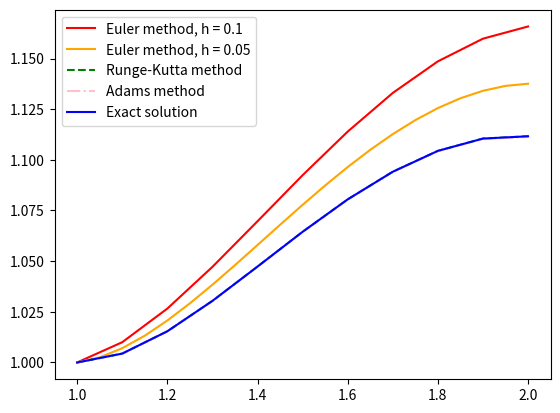

The matplotlib source for this figure:
import numpy as np
import matplotlib.pyplot as plt

def exact_solution(x):
    return np.sin(x - 1) + np.cos(x - 1) / x


def f(x, y, z):
    # y'' = z' = f(x, y, z)
    return -(x ** 2 - 2) * y / x ** 2


def g(x, y, z):
    # y' = z = g(x, y, z)
    return z


def count_true_values(X):
    Y_true = []
    for i in range(len(X)):
        Y_true.append(np.around(exact_solution(X[i]), 5))
    return Y_true


def Euler_method(interval, y0, z0, h, return_delta_Y=False):
    start, finish = interval
    X = [np.around(j, 2) for j in np.arange(start, finish + h, h)]
    Y = [y0]
    delta_Y = []
    z = z0
    Y_true = count_true_values(X)
    for i in range(len(X) - 1):
        z += h * f(X[i], Y[i], z)
        delta_Y.append(h * f(X[i], Y[i], z))
        Y.append(np.around(Y[i] + h * g(X[i], Y[i], z), 5))
    if not return_delta_Y:
        return X, Y
    return X, Y, delta_Y


def Runge_Kutta_method(interval, y0, z0, h, return_Z=False):
    start, finish = interval
    X = [np.around(j, 5) for j in np.arange(start, finish + h, h)]
    Y = [y0]
    Z = [z0]
    for i in range(len(X) - 1):
        K1 = h * g(X[i], Y[i], Z[i])
        L1 = h * f(X[i], Y[i], Z[i])
        K2 = h * g(X[i] + h / 2, Y[i] + K1 / 2, Z[i] + L1 / 2)
        L2 = h * f(X[i] + h / 2, Y[i] + K1 / 2, Z[i] + L1 / 2)
        K3 = h * g(X[i] + h / 2, Y[i] + K2 / 2, Z[i] + L2 / 2)
        L3 = h * f(X[i] + h / 2, Y[i] + K2 / 2, Z[i] + L2 / 2)
        K4 = h * g(X[i] + h, Y[i] + K3, Z[i] + L3)
        L4 = h * f(X[i] + h, Y[i] + K3, Z[i] + L3)
        delta_y = (K1 + 2 * K2 + 2 * K3 + K4) / 6
        delta_z = (L1 + 2 * L2 + 2 * L3 + L4) / 6
        Y.append(np.around(Y[i] + delta_y, 5))
        Z.append(np.around(Z[i] + delta_z, 5))
    if not return_Z:
        return X, Y
    return X, Y, Z


def Adams_method(interval, y0, z0, h, return_Z=False):
    x_rk, y_rk, z_rk = Runge_Kutta_method(interval, y0, z0, h, return_Z=True)
    X, Y, Z = x_rk, y_rk[:4], z_rk[:4]
    for i in range(3, len(X) - 1):
        z = Z[i] + h * (55 * f(X[i], Y[i], Z[i])
                        - 59 * f(X[i - 1], Y[i - 1], Z[i - 1])
                        + 37 * f(X[i - 2], Y[i - 2], Z[i - 2])
                        - 9 * f(X[i - 3], Y[i - 3], Z[i - 3])) / 24
        Z.append(np.around(z, 5))
        y = Y[i] + h * (55 * g(X[i], Y[i], Z[i])
                        - 59 * g(X[i - 1], Y[i - 1], Z[i - 1])
                        + 37 * g(X[i - 2], Y[i - 2], Z[i - 2])
                        - 9 * g(X[i - 3], Y[i - 3], Z[i - 3])) / 24
        Y.append(np.around(y, 5))
    if not return_Z:
        return X, Y
    return X, Y, Z


def runge_romberg_method(v1, v2, p, h1, h2, real_value):
    # the method only works for such steps, one of which is twice as large as the other
    # Example: h1 = 1, h2 = 0.5; (h1 = 2 * h2)
    assert h1 == 2 * h2
    k = h1 / h2
    result = []
    errors = []
    for i in range(len(v1)):
        result.append(np.around(v2[i * 2] + (v2[i * 2] - v1[i]) / (k ** p - 1), 5))
        errors.append(np.around(real_value[i] - result[i], 5))
    return result, sum(errors) / len(v1)


def error_with_exact_solution(Y, Y_true):
    errors = []
    assert len(Y) == len(Y_true)
    for i in range(len(Y)):
        errors.append(np.around(np.abs(Y_true[i] - Y[i]), 5))
    return sum(errors) / len(Y)


if __name__ == "__main__":
    # initializating
    interval = (1, 2)
    h = 0.1
    x0, y0, z0 = 1, 1, 0
    # printing
    # Euler method
    X_euler, Y_euler = Euler_method(interval, y0, z0, h)
    Y_true = count_true_values(X_euler)
    error_euler = error_with_exact_solution(Y_euler, Y_true)
    print('--------------------------------------------------------------------------------------------')
    print(f'True function values: {Y_true}')
    print('--------------------------------------------------------------------------------------------')
    print('Euler method:')
    print(f'X: {X_euler}')
    print(f'Y: {Y_euler}')
    print('--------------------------------------------------------------------------------------------')
    print(f'Error |y_true - y_euler|: {error_euler}')
    print('--------------------------------------------------------------------------------------------')
    # Runge_Kutta_method
    X_rk, Y_rk = Runge_Kutta_method(interval, y0, z0, h)
    error_rk = error_with_exact_solution(Y_rk, Y_true)
    print('--------------------------------------------------------------------------------------------')
    print('Runge-Kutta method:')
    print(f'X: {X_rk}')
    print(f'Y: {Y_rk}')
    print('--------------------------------------------------------------------------------------------')
    print(f'Error |y_true - y_runge_kutta|: {error_rk}')
    print('--------------------------------------------------------------------------------------------')
    # Adams method
    X_adams, Y_adams = Adams_method(interval, y0, z0, h)
    error_adams = error_with_exact_solution(Y_adams, Y_true)
    print('--------------------------------------------------------------------------------------------')
    print('Adams method:')
    print(f'X: {X_adams}')
    print(f'Y: {Y_adams}')
    print('--------------------------------------------------------------------------------------------')
    print(f'Error |y_true - y_adams|: {error_adams}')
    print('--------------------------------------------------------------------------------------------')
    # Runge-Romberg method and errors
    X_euler1, Y_euler1 = Euler_method(interval, y0, z0, 0.05, return_delta_Y=False)
    X_rk1, Y_rk1 = Runge_Kutta_method(interval, y0, z0, 0.05)
    X_adams1, Y_adams1 = Adams_method(interval, y0, z0, 0.05)
    Y_runge, error_euler = runge_romberg_method(Y_euler, Y_euler1, 1, h, 0.05, Y_true)
    Y_runge, error_kutta = runge_romberg_method(Y_rk, Y_rk1, 4, h, 0.05, Y_true)
    Y_runge, error_adams = runge_romberg_method(Y_adams, Y_adams1, 4, h, 0.05, Y_true)
    print('--------------------------------------------------------------------------------------------')
    print('Runge-Romberg method:')
    print(f'X: {X_euler1}')
    print(f'Y: {Y_runge}')
    print('--------------------------------------------------------------------------------------------')
    print(f'Error calculated by Runge-Romberg method for Euler method: {error_euler}')
    print(f'Error calculated by Runge-Romberg method for Runge-Kutta method: {error_kutta}')
    print(f'Error calculated by Runge-Romberg method for Adams method: {error_adams}')
    print('--------------------------------------------------------------------------------------------')
    # plots
    plt.plot(X_euler, Y_euler, color='red', label='Euler method, h = 0.1')
    plt.plot(X_euler1, Y_euler1, color='orange', label='Euler method, h = 0.05')
    plt.plot(X_rk, Y_rk, '--', color='green', label='Runge-Kutta method')
    plt.plot(X_adams, Y_adams, '-.', color='pink', label='Adams method')
    plt.plot(X_euler, Y_true, color='blue', label='Exact solution')
    plt.legend()
    plt.show()